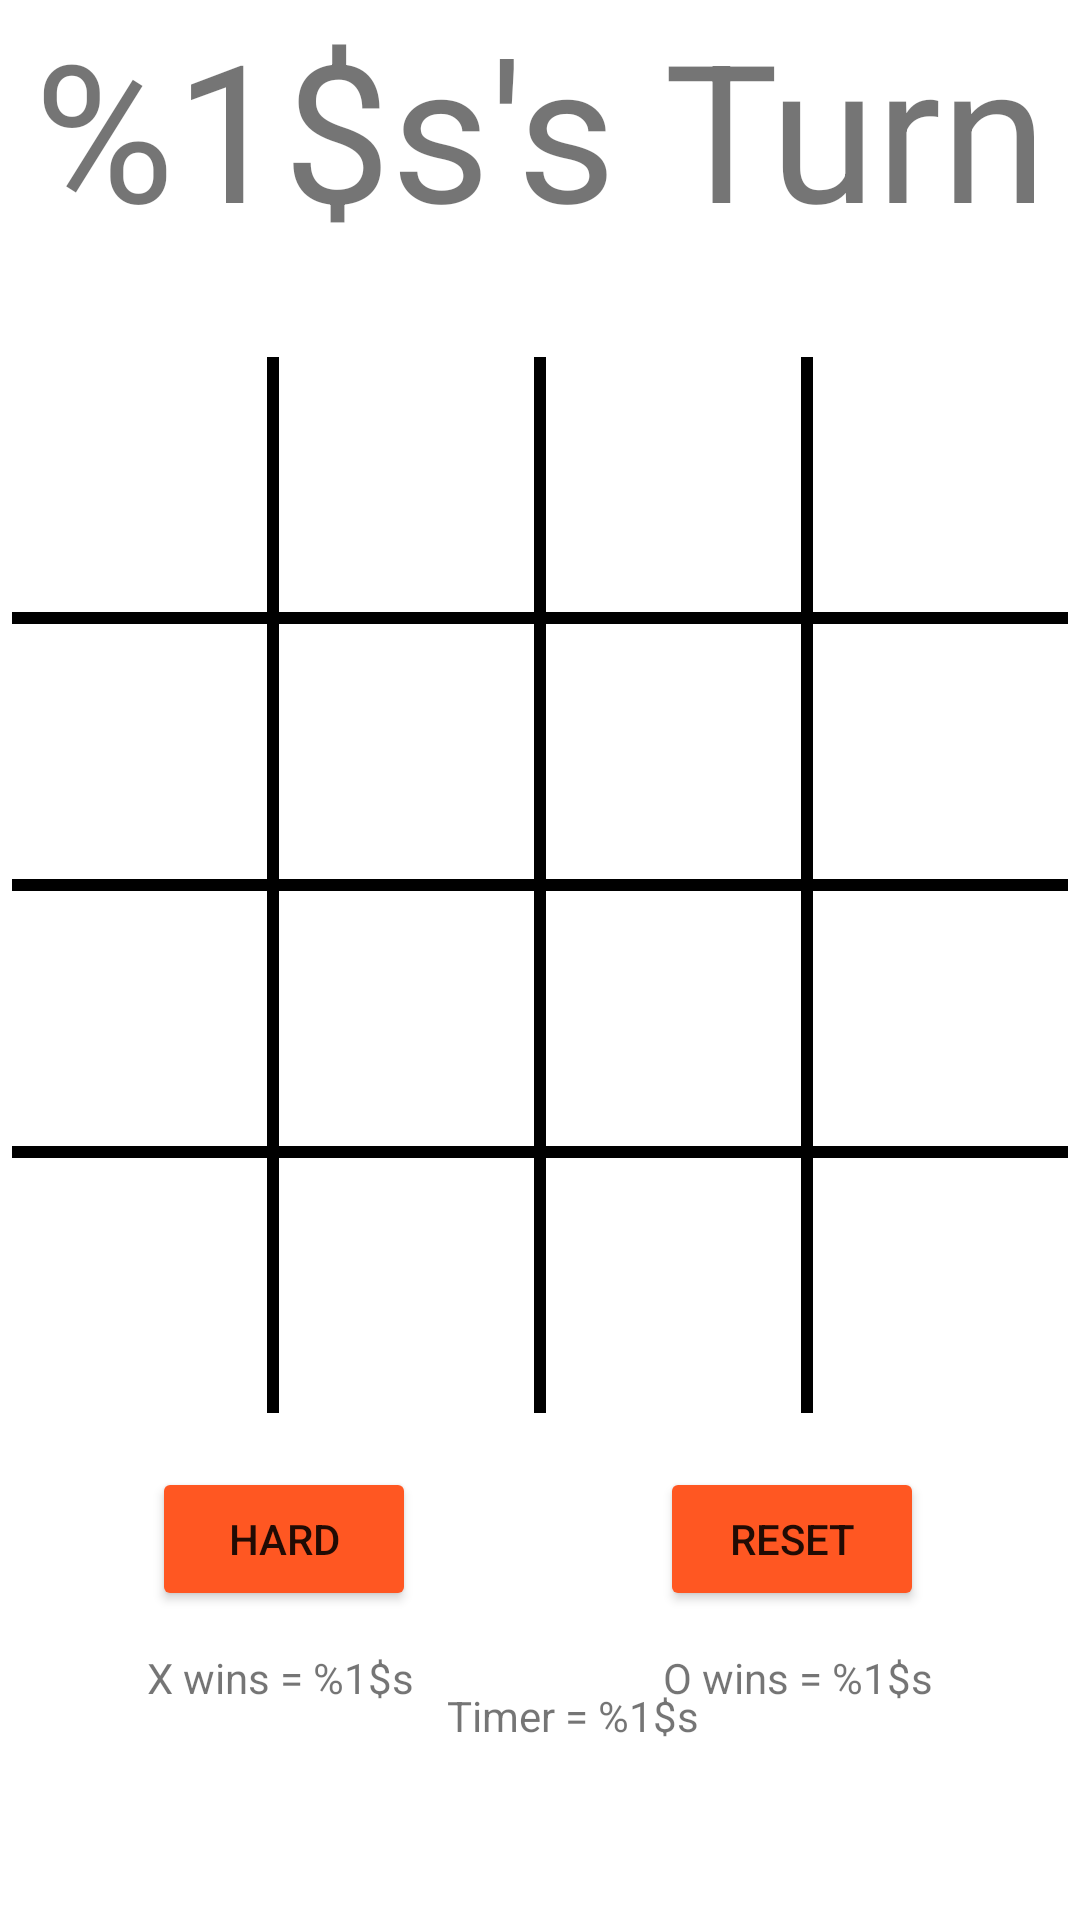

Here is an Android app screen rendered from its layout file. Give the layout XML and the strings, colors and styles it references.
<!-- AndroidManifest.xml: application theme Theme.TicTacToe -->
<!-- res/layout/activity_main.xml -->
<?xml version="1.0" encoding="utf-8"?>
<androidx.constraintlayout.widget.ConstraintLayout xmlns:android="http://schemas.android.com/apk/res/android"
    xmlns:app="http://schemas.android.com/apk/res-auto"
    xmlns:tools="http://schemas.android.com/tools"
    android:layout_width="match_parent"
    android:layout_height="match_parent"
    tools:context=".Normal">

    <TextView
        android:id="@+id/xwinstxt"
        android:layout_width="wrap_content"
        android:layout_height="wrap_content"
        android:layout_marginStart="151dp"
        android:layout_marginTop="77dp"
        android:layout_marginEnd="152dp"
        android:layout_marginBottom="604dp"
        android:text="Three to win"
        app:layout_constraintBottom_toBottomOf="parent"
        app:layout_constraintEnd_toEndOf="parent"
        app:layout_constraintStart_toStartOf="parent"
        app:layout_constraintTop_toBottomOf="@+id/turnTextView" />

    <TableLayout
        android:id="@+id/table_layout"
        android:layout_width="wrap_content"
        android:layout_height="wrap_content"
        android:layout_marginBottom="50dp"
        app:layout_constraintBottom_toBottomOf="parent"
        app:layout_constraintEnd_toEndOf="parent"
        app:layout_constraintStart_toStartOf="parent"
        app:layout_constraintTop_toTopOf="parent">

        <TableRow
            android:id="@+id/r0"
            style="@style/TableRow">

            <TextView
                style="@style/Cell.Zero"
                android:layout_marginTop="0dp" />

            <TextView
                style="@style/Cell.One"
                android:layout_marginTop="0dp" />

            <TextView
                style="@style/Cell.Two"
                android:layout_marginTop="0dp" />

            <TextView
                style="@style/Cell.Three"
                android:layout_marginTop="0dp" />
        </TableRow>

        <TableRow
            android:id="@+id/r1"
            style="@style/TableRow"
            android:layout_width="match_parent"
            android:layout_height="match_parent">

            <TextView style="@style/Cell.Zero" />

            <TextView style="@style/Cell.One" />

            <TextView style="@style/Cell.Two" />

            <TextView style="@style/Cell.Three" />

        </TableRow>

        <TableRow
            android:id="@+id/r2"
            style="@style/TableRow">

            <TextView style="@style/Cell.Zero" />

            <TextView style="@style/Cell.One" />

            <TextView style="@style/Cell.Two" />

            <TextView style="@style/Cell.Three" />

        </TableRow>

        <TableRow
            android:id="@+id/r3"
            style="@style/TableRow">

            <TextView
                style="@style/Cell.Zero"
                android:layout_marginBottom="0dp" />

            <TextView
                style="@style/Cell.One"
                android:layout_marginBottom="0dp" />

            <TextView
                style="@style/Cell.Two"
                android:layout_marginBottom="0dp" />

            <TextView
                style="@style/Cell.Three"
                android:layout_marginBottom="0dp" />
        </TableRow>
    </TableLayout>

    <TextView
        android:id="@+id/turnTextView"
        app:layout_behavior="@string/appbar_scrolling_view_behavior"
        android:layout_width="match_parent"
        android:layout_height="wrap_content"
        android:text="@string/turn"
        android:textSize="64sp"
        android:textAlignment="center"
        app:layout_constraintEnd_toEndOf="parent"
        app:layout_constraintStart_toStartOf="parent"
        app:layout_constraintTop_toTopOf="parent" />

    <Button
        android:id="@+id/resetButton"
        android:layout_width="wrap_content"
        android:layout_height="wrap_content"
        android:layout_marginEnd="52dp"
        android:backgroundTint="#FF5722"
        android:text="@string/resetButton"
        app:layout_constraintBottom_toBottomOf="parent"
        app:layout_constraintEnd_toEndOf="parent"
        app:layout_constraintTop_toBottomOf="@+id/table_layout"
        app:layout_constraintVertical_bias="0.15" />

    <Button
        android:id="@+id/settingsButton"
        android:layout_width="wrap_content"
        android:layout_height="wrap_content"
        android:layout_marginStart="57dp"
        android:layout_marginEnd="88dp"
        android:backgroundTint="#FF5722"
        android:text="Hard"
        app:layout_constraintBottom_toBottomOf="parent"
        app:layout_constraintEnd_toStartOf="@+id/resetButton"
        app:layout_constraintStart_toStartOf="parent"
        app:layout_constraintTop_toBottomOf="@+id/table_layout"
        app:layout_constraintVertical_bias="0.15" />

    <TextView
        android:id="@+id/Timertxt"
        android:layout_width="wrap_content"
        android:layout_height="wrap_content"
        android:layout_marginStart="165dp"
        android:layout_marginEnd="143dp"
        android:text="@string/timer"
        app:layout_constraintBottom_toBottomOf="parent"
        app:layout_constraintEnd_toEndOf="parent"
        app:layout_constraintStart_toStartOf="parent"
        app:layout_constraintTop_toBottomOf="@+id/table_layout"
        app:layout_constraintVertical_bias="0.608" />

    <TextView
        android:id="@+id/Xwinstxt"
        android:layout_width="wrap_content"
        android:layout_height="wrap_content"
        android:layout_marginStart="64dp"
        android:layout_marginEnd="98dp"
        android:text="@string/Crosswins"
        app:layout_constraintBottom_toBottomOf="parent"
        app:layout_constraintEnd_toStartOf="@+id/Owinstxt"
        app:layout_constraintStart_toStartOf="parent"
        app:layout_constraintTop_toBottomOf="@+id/settingsButton"
        app:layout_constraintVertical_bias="0.151" />

    <TextView
        android:id="@+id/Owinstxt"
        android:layout_width="wrap_content"
        android:layout_height="wrap_content"
        android:layout_marginEnd="49dp"
        android:text="@string/Naughtwins"
        app:layout_constraintBottom_toBottomOf="parent"
        app:layout_constraintEnd_toEndOf="parent"
        app:layout_constraintTop_toBottomOf="@+id/resetButton"
        app:layout_constraintVertical_bias="0.151" />

</androidx.constraintlayout.widget.ConstraintLayout>
<!-- resources referenced by this layout -->
<resources>
  <string name="Crosswins">X wins = %1$s</string>
  <string name="Naughtwins">O wins = %1$s</string>
  <string name="resetButton">Reset</string>
  <string name="timer">Timer = %1$s</string>
  <string name="turn">%1$s\'s Turn</string>
  <style name="Cell.One">
          <item name="android:layout_column">1</item>
          <item name="android:layout_marginRight">@dimen/cell_margin</item>
          <item name="android:layout_marginLeft">@dimen/cell_margin</item>
      </style>
  <style name="Cell.Three">
          <item name="android:layout_column">3</item>
          <item name="android:layout_marginLeft">@dimen/cell_margin</item>
      </style>
  <style name="Cell.Two">
          <item name="android:layout_column">2</item>
          <item name="android:layout_marginRight">@dimen/cell_margin</item>
          <item name="android:layout_marginLeft">@dimen/cell_margin</item>
      </style>
  <style name="Cell.Zero">
          <item name="android:layout_column">0</item>
          <item name="android:layout_marginRight">@dimen/cell_margin</item>
      </style>
  <style name="TableRow">
         <item name="android:layout_width">match_parent</item>
         <item name="android:layout_height">wrap_content</item>
         <item name="android:gravity">center_horizontal</item>
         <item name="android:background">@android:color/black</item>
     </style>
  <style name="Theme.TicTacToe" parent="Theme.MaterialComponents.DayNight.DarkActionBar">
          
          <item name="colorPrimary">#FF5722</item>
          <item name="colorPrimaryVariant">#FF5722</item>
          <item name="colorOnPrimary">@color/white</item>
          
          <item name="colorSecondary">@color/teal_200</item>
          <item name="colorSecondaryVariant">@color/teal_700</item>
          <item name="colorOnSecondary">@color/black</item>
          
          <item name="android:statusBarColor" tools:targetApi="l">?attr/colorPrimaryVariant</item>
          
      </style>
  <dimen name="cell_margin">2dp</dimen>
  <!-- not gathered from this repository: default colours our renderer supplied (Android Studio template values) -->
  <color name="teal_200">#FF03DAC5</color>
  <color name="teal_700">#FF018786</color>
  <color name="black">#FF000000</color>
  <color name="white">#FFFFFFFF</color>
</resources>
